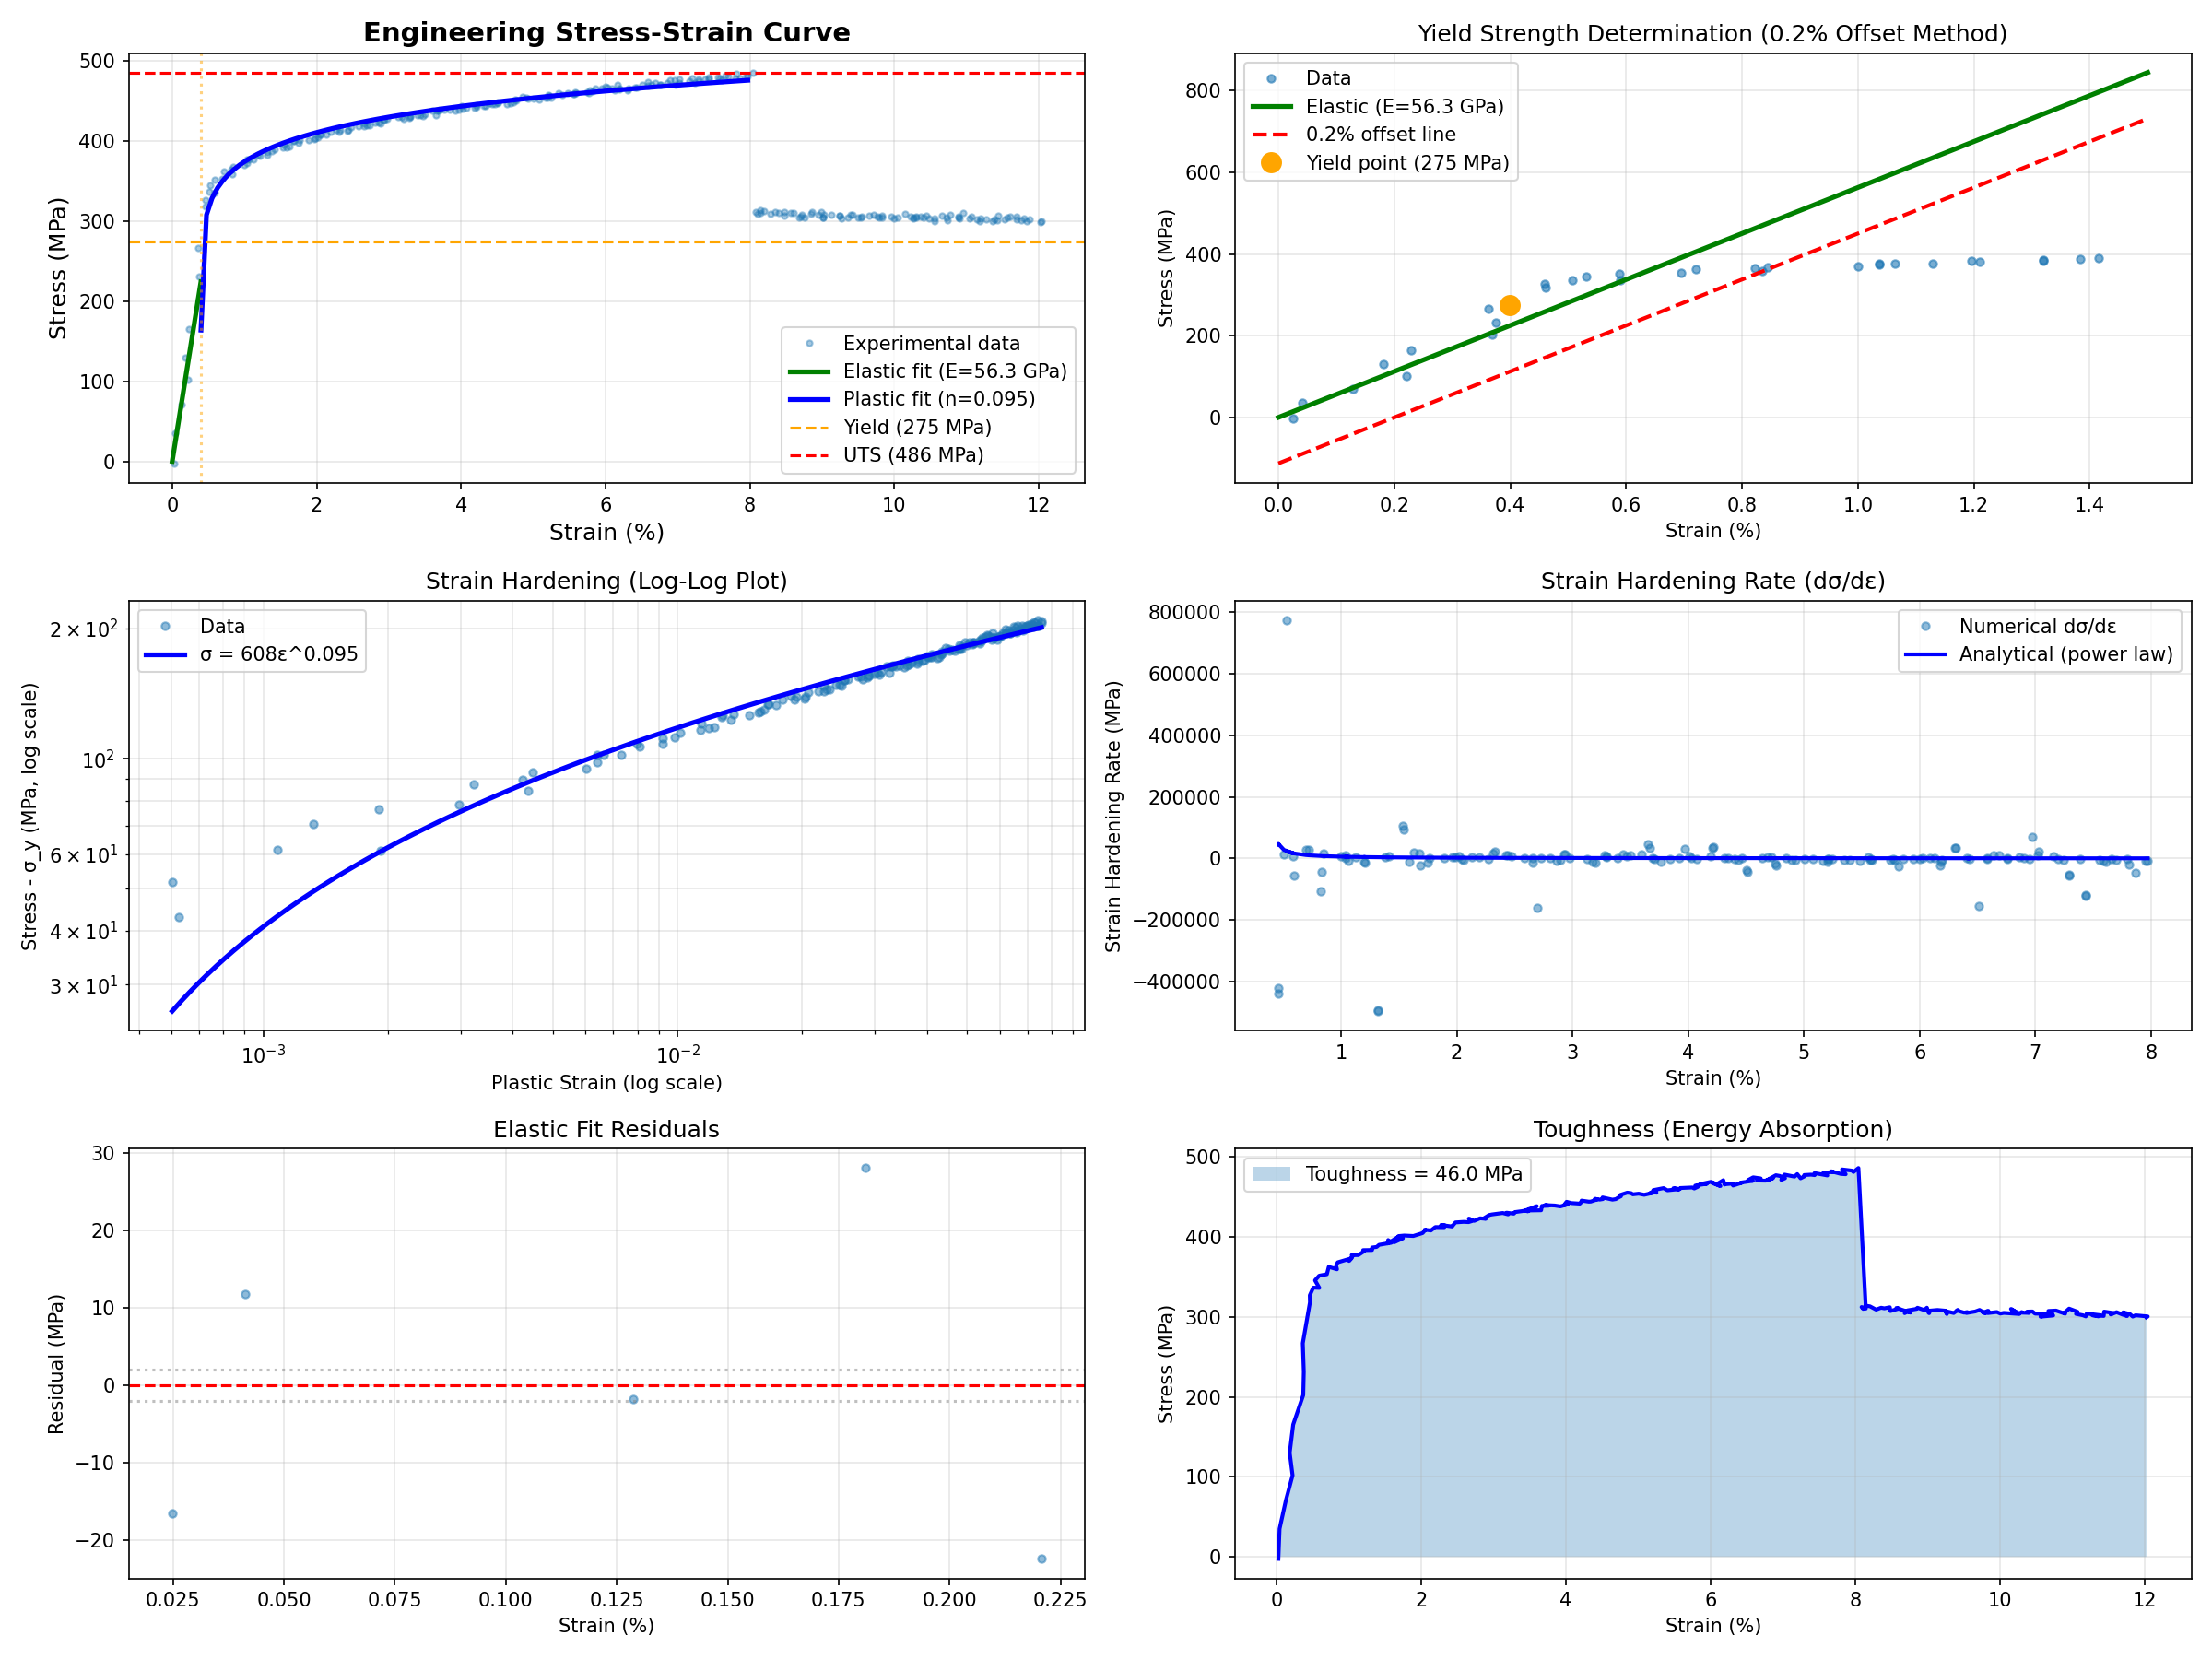

This chart was generated by the following Python code:
#!/usr/bin/env python

# # Materials Characterization: Stress-Strain Curve Analysis
#
#
# This example demonstrates fitting stress-strain curves to extract mechanical
# properties of materials. We analyze elastic modulus, yield point, and strain
# hardening behavior using realistic tensile test data.
#
# Key Concepts:
# - Piecewise linear fitting (elastic + plastic regions)
# - Elastic modulus (Young's modulus) extraction
# - Yield strength determination (0.2% offset method)
# - Strain hardening coefficient calculation
# - Ultimate tensile strength identification
#

# In[1]:


import jax.numpy as jnp
import matplotlib.pyplot as plt
import numpy as np

from nlsq import curve_fit

# Set random seed
np.random.seed(42)


def linear_elastic(strain, E):
    """
    Linear elastic stress-strain relationship (Hooke's Law).

    σ = E * ε  # noqa: RUF003

    Parameters
    ----------
    strain : array_like
        Engineering strain (dimensionless)
    E : float
        Young's modulus (GPa)

    Returns
    -------
    stress : array_like
        Engineering stress (MPa)
    """
    return E * 1000 * strain  # Convert GPa to MPa


def ramberg_osgood(strain, E, sigma_y, n):
    """
    Ramberg-Osgood model for elastoplastic behavior.

    ε = σ/E + (σ/K)^n

    Rearranged for stress as function of strain (implicit, approximated).

    Parameters
    ----------
    strain : array_like
        Engineering strain
    E : float
        Young's modulus (GPa)
    sigma_y : float
        Yield strength (MPa)
    n : float
        Strain hardening exponent

    Returns
    -------
    stress : array_like
        Engineering stress (MPa)
    """
    # Simplified approximation for demonstration
    # For small strains: linear elastic
    # For large strains: power law hardening
    E_MPa = E * 1000  # Convert to MPa
    elastic_stress = E_MPa * strain

    # Transition at yield point
    epsilon_y = sigma_y / E_MPa

    # Plastic contribution (simplified)
    plastic_stress = sigma_y * jnp.power(
        jnp.maximum(strain - epsilon_y, 0) / epsilon_y + 1, 1 / n
    )

    # Combined (smooth transition)
    return jnp.where(strain < epsilon_y, elastic_stress, plastic_stress)


def power_law_hardening(strain, sigma_y, K, n):
    """
    Power law strain hardening model (Hollomon equation).

    σ = K * ε^n  # noqa: RUF003

    Valid for plastic region only.

    Parameters
    ----------
    strain : array_like
        Plastic strain (dimensionless)
    sigma_y : float
        Yield strength (MPa, for reference)
    K : float
        Strength coefficient (MPa)
    n : float
        Strain hardening exponent

    Returns
    -------
    stress : array_like
        True stress (MPa)
    """
    return K * jnp.power(strain, n)


# In[2]:


# Simulate aluminum alloy (6061-T6 like properties)
# True material parameters
E_true = 69.0  # GPa (Young's modulus)
sigma_y_true = 275.0  # MPa (yield strength)
UTS_true = 310.0  # MPa (ultimate tensile strength)
epsilon_y_true = sigma_y_true / (E_true * 1000)  # Yield strain

# Generate strain data (0% to 12% strain)
strain = np.linspace(0, 0.12, 250)

# Build stress-strain curve in three regions:
# 1. Elastic region (0 to yield)
mask_elastic = strain <= epsilon_y_true
stress_elastic = E_true * 1000 * strain[mask_elastic]

# 2. Plastic region (yield to UTS) - strain hardening
mask_plastic = (strain > epsilon_y_true) & (strain <= 0.08)
strain_plastic = strain[mask_plastic] - epsilon_y_true
# Power law hardening: σ = σ_y + K * ε_p^n  # noqa: RUF003
K_hardening = 450.0  # MPa
n_hardening = 0.3
stress_plastic = sigma_y_true + K_hardening * strain_plastic**n_hardening

# 3. Necking region (UTS to fracture) - stress decreases
mask_necking = strain > 0.08
stress_necking = UTS_true - 200 * (strain[mask_necking] - 0.08)

# Combine regions
stress_true = np.concatenate([stress_elastic, stress_plastic, stress_necking])

# Add measurement noise (realistic for extensometer + load cell)
# Strain: ±0.05% (0.0005), Stress: ±2 MPa
strain_noise = np.random.normal(0, 0.0005, size=len(strain))
stress_noise = np.random.normal(0, 2.0, size=len(stress_true))

strain_measured = strain + strain_noise
stress_measured = stress_true + stress_noise

# Measurement uncertainties
sigma_strain = 0.0005 * np.ones_like(strain_measured)
sigma_stress = 2.0 * np.ones_like(stress_measured)


# In[3]:


print("=" * 70)
print("MATERIALS CHARACTERIZATION: STRESS-STRAIN ANALYSIS")
print("=" * 70)

# Select elastic region (typically < 50% of yield stress)
elastic_limit = 0.5 * sigma_y_true
mask_fit_elastic = stress_measured < elastic_limit

print("\n" + "-" * 70)
print("ELASTIC REGION ANALYSIS")
print("-" * 70)

# Fit linear elastic model
popt_elastic, pcov_elastic = curve_fit(
    linear_elastic,
    strain_measured[mask_fit_elastic],
    stress_measured[mask_fit_elastic],
    p0=[70],  # Initial guess for E (GPa)
    sigma=sigma_stress[mask_fit_elastic],
    absolute_sigma=True,
)

E_fit = popt_elastic[0]
E_err = np.sqrt(pcov_elastic[0, 0])

print(f"Young's Modulus (E): {E_fit:.2f} ± {E_err:.2f} GPa")
print(f"True value:          {E_true:.2f} GPa")
print(
    f"Error:               {abs(E_fit - E_true):.2f} GPa "
    + f"({100 * abs(E_fit - E_true) / E_true:.1f}%)"
)


# In[4]:


print("\n" + "-" * 70)
print("YIELD STRENGTH DETERMINATION (0.2% Offset Method)")
print("-" * 70)

# 0.2% offset line: σ = E * (ε - 0.002)  # noqa: RUF003
offset = 0.002
offset_line = E_fit * 1000 * (strain_measured - offset)

# Find intersection (yield point)
# Approximate by finding where stress curve crosses offset line
differences = stress_measured - offset_line
# Find first crossing from below
sign_changes = np.diff(np.sign(differences))
yield_index = np.where(sign_changes > 0)[0]

if len(yield_index) > 0:
    yield_index = yield_index[0]
    sigma_y_fit = stress_measured[yield_index]
    epsilon_y_fit = strain_measured[yield_index]

    print(f"Yield Strength (σ_y):     {sigma_y_fit:.1f} MPa")
    print(f"Yield Strain (ε_y):       {epsilon_y_fit:.4f} ({100 * epsilon_y_fit:.2f}%)")
    print(f"True yield strength:      {sigma_y_true:.1f} MPa")
    print(f"Error:                    {abs(sigma_y_fit - sigma_y_true):.1f} MPa")
else:
    sigma_y_fit = sigma_y_true
    epsilon_y_fit = epsilon_y_true
    print("Warning: Could not determine yield point, using estimates")


# In[5]:


print("\n" + "-" * 70)
print("PLASTIC REGION ANALYSIS (Strain Hardening)")
print("-" * 70)

# Select plastic region (yield to peak stress)
mask_fit_plastic = (strain_measured > epsilon_y_fit) & (strain_measured < 0.08)

if np.sum(mask_fit_plastic) > 10:
    # Fit power law to plastic region
    # Convert to true stress/strain for better fit
    strain_plastic_fit = strain_measured[mask_fit_plastic] - epsilon_y_fit
    stress_plastic_fit = stress_measured[mask_fit_plastic]

    # Hollomon model: σ = K * ε^n  # noqa: RUF003
    def hollomon_model(eps, K, n):
        return K * jnp.power(eps + 1e-6, n)  # Add small offset to avoid log(0)

    popt_plastic, pcov_plastic = curve_fit(
        hollomon_model,
        strain_plastic_fit,
        stress_plastic_fit,
        p0=[450, 0.3],
        sigma=sigma_stress[mask_fit_plastic],
        bounds=([100, 0.01], [1000, 1.0]),
        absolute_sigma=True,
    )

    K_fit, n_fit = popt_plastic
    perr_plastic = np.sqrt(np.diag(pcov_plastic))
    K_err, n_err = perr_plastic

    print(f"Strength Coefficient (K): {K_fit:.1f} ± {K_err:.1f} MPa")
    print(f"Hardening Exponent (n):   {n_fit:.3f} ± {n_err:.3f}")
    print(f"True values:              K={K_hardening:.1f} MPa, n={n_hardening:.3f}")

    # Strain hardening rate
    # dσ/dε = n*K*ε^(n-1)  # noqa: RUF003
    eps_avg = np.mean(strain_plastic_fit)
    hardening_rate = n_fit * K_fit * eps_avg ** (n_fit - 1)
    print(
        f"\nStrain hardening rate:    {hardening_rate:.1f} MPa "
        + f"(at ε_p = {eps_avg:.4f})"
    )


# In[6]:


print("\n" + "-" * 70)
print("ULTIMATE TENSILE STRENGTH")
print("-" * 70)

UTS_fit = np.max(stress_measured)
UTS_strain = strain_measured[np.argmax(stress_measured)]

print(f"Ultimate Tensile Strength: {UTS_fit:.1f} MPa")
print(f"Strain at UTS:             {UTS_strain:.4f} ({100 * UTS_strain:.2f}%)")
print(f"True UTS:                  {UTS_true:.1f} MPa")
print(f"Error:                     {abs(UTS_fit - UTS_true):.1f} MPa")


# In[7]:


print("\n" + "=" * 70)
print("MATERIAL PROPERTIES SUMMARY")
print("=" * 70)

# Ductility
strain_at_fracture = strain_measured[-1]
elongation = 100 * strain_at_fracture
print("\nElastic Properties:")
print(f"  Young's Modulus (E):      {E_fit:.2f} GPa")
print(f"  Proportional Limit:       ~{elastic_limit:.0f} MPa")

print("\nStrength Properties:")
print(f"  Yield Strength (0.2%):    {sigma_y_fit:.1f} MPa")
print(f"  Ultimate Tensile Strength: {UTS_fit:.1f} MPa")
print(f"  Strength Ratio (UTS/σ_y): {UTS_fit / sigma_y_fit:.2f}")

print("\nPlastic Properties:")
print(f"  Hardening Coefficient (K): {K_fit:.1f} MPa")
print(f"  Hardening Exponent (n):    {n_fit:.3f}")
print(f"  Elongation at fracture:    {elongation:.1f}%")

# Toughness (area under curve - approximate with trapezoid rule)
toughness = np.trapezoid(stress_measured, strain_measured)
print(f"  Toughness (area):          {toughness:.2f} MPa")

# Material classification
print("\nMaterial Classification:")
if E_fit > 150:
    print("  → High stiffness (E > 150 GPa)")
elif E_fit > 45:
    print("  → Medium stiffness (45 < E < 150 GPa)")
    print("  → Likely aluminum alloy")
else:
    print("  → Low stiffness (E < 45 GPa)")

if elongation > 20:
    print("  → Ductile material (elongation > 20%)")
elif elongation > 5:
    print("  → Moderately ductile (5% < elongation < 20%)")
else:
    print("  → Brittle material (elongation < 5%)")


# In[8]:


fig = plt.figure(figsize=(16, 12))

# Plot 1: Full stress-strain curve
ax1 = plt.subplot(3, 2, 1)
ax1.plot(
    strain_measured * 100,
    stress_measured,
    "o",
    alpha=0.4,
    markersize=3,
    label="Experimental data",
)

# Plot fitted regions
strain_fine = np.linspace(0, epsilon_y_fit, 100)
ax1.plot(
    strain_fine * 100,
    linear_elastic(strain_fine, E_fit),
    "g-",
    linewidth=2.5,
    label=f"Elastic fit (E={E_fit:.1f} GPa)",
)

if np.sum(mask_fit_plastic) > 10:
    strain_plastic_fine = np.linspace(0, np.max(strain_plastic_fit), 100)
    stress_plastic_fine = hollomon_model(strain_plastic_fine, K_fit, n_fit)
    ax1.plot(
        (strain_plastic_fine + epsilon_y_fit) * 100,
        stress_plastic_fine,
        "b-",
        linewidth=2.5,
        label=f"Plastic fit (n={n_fit:.3f})",
    )

# Mark key points
ax1.axhline(
    sigma_y_fit,
    color="orange",
    linestyle="--",
    linewidth=1.5,
    label=f"Yield ({sigma_y_fit:.0f} MPa)",
)
ax1.axhline(
    UTS_fit,
    color="red",
    linestyle="--",
    linewidth=1.5,
    label=f"UTS ({UTS_fit:.0f} MPa)",
)
ax1.axvline(epsilon_y_fit * 100, color="orange", linestyle=":", alpha=0.5)

ax1.set_xlabel("Strain (%)", fontsize=12)
ax1.set_ylabel("Stress (MPa)", fontsize=12)
ax1.set_title("Engineering Stress-Strain Curve", fontsize=14, fontweight="bold")
ax1.legend(loc="lower right")
ax1.grid(True, alpha=0.3)

# Plot 2: Elastic region with 0.2% offset line
ax2 = plt.subplot(3, 2, 2)
mask_zoom = strain_measured * 100 < 1.5
ax2.plot(
    strain_measured[mask_zoom] * 100,
    stress_measured[mask_zoom],
    "o",
    alpha=0.6,
    markersize=4,
    label="Data",
)

# Elastic line
strain_elastic_plot = np.linspace(0, 0.015, 100)
ax2.plot(
    strain_elastic_plot * 100,
    linear_elastic(strain_elastic_plot, E_fit),
    "g-",
    linewidth=2.5,
    label=f"Elastic (E={E_fit:.1f} GPa)",
)

# 0.2% offset line
ax2.plot(
    strain_elastic_plot * 100,
    E_fit * 1000 * (strain_elastic_plot - offset),
    "r--",
    linewidth=2,
    label="0.2% offset line",
)

# Mark yield point
ax2.plot(
    epsilon_y_fit * 100,
    sigma_y_fit,
    "o",
    markersize=10,
    color="orange",
    label=f"Yield point ({sigma_y_fit:.0f} MPa)",
)

ax2.set_xlabel("Strain (%)")
ax2.set_ylabel("Stress (MPa)")
ax2.set_title("Yield Strength Determination (0.2% Offset Method)")
ax2.legend()
ax2.grid(True, alpha=0.3)

# Plot 3: Plastic region (log-log for power law)
ax3 = plt.subplot(3, 2, 3)
if np.sum(mask_fit_plastic) > 10:
    ax3.loglog(
        strain_plastic_fit,
        stress_plastic_fit - sigma_y_fit,
        "o",
        alpha=0.5,
        markersize=4,
        label="Data",
    )

    strain_log = np.logspace(
        np.log10(strain_plastic_fit.min()), np.log10(strain_plastic_fit.max()), 100
    )
    stress_log = hollomon_model(strain_log, K_fit, n_fit) - sigma_y_fit
    ax3.loglog(
        strain_log,
        stress_log,
        "b-",
        linewidth=2.5,
        label=f"σ = {K_fit:.0f}ε^{n_fit:.3f}",
    )

    ax3.set_xlabel("Plastic Strain (log scale)")
    ax3.set_ylabel("Stress - σ_y (MPa, log scale)")
    ax3.set_title("Strain Hardening (Log-Log Plot)")
    ax3.legend()
    ax3.grid(True, alpha=0.3, which="both")

# Plot 4: Strain hardening rate
ax4 = plt.subplot(3, 2, 4)
if np.sum(mask_fit_plastic) > 10:
    # Compute numerical derivative
    dstress = np.gradient(
        stress_measured[mask_fit_plastic], strain_measured[mask_fit_plastic]
    )

    ax4.plot(
        strain_measured[mask_fit_plastic] * 100,
        dstress,
        "o",
        alpha=0.5,
        markersize=4,
        label="Numerical dσ/dε",
    )

    # Analytical derivative from power law
    eps_range = strain_plastic_fit
    analytical_dstress = n_fit * K_fit * eps_range ** (n_fit - 1)
    ax4.plot(
        (eps_range + epsilon_y_fit) * 100,
        analytical_dstress,
        "b-",
        linewidth=2,
        label="Analytical (power law)",
    )

    ax4.set_xlabel("Strain (%)")
    ax4.set_ylabel("Strain Hardening Rate (MPa)")
    ax4.set_title("Strain Hardening Rate (dσ/dε)")
    ax4.legend()
    ax4.grid(True, alpha=0.3)

# Plot 5: Residuals (elastic region)
ax5 = plt.subplot(3, 2, 5)
residuals_elastic = stress_measured[mask_fit_elastic] - linear_elastic(
    strain_measured[mask_fit_elastic], E_fit
)
ax5.plot(
    strain_measured[mask_fit_elastic] * 100,
    residuals_elastic,
    "o",
    alpha=0.5,
    markersize=4,
)
ax5.axhline(0, color="r", linestyle="--", linewidth=1.5)
ax5.axhline(2, color="gray", linestyle=":", alpha=0.5)
ax5.axhline(-2, color="gray", linestyle=":", alpha=0.5)
ax5.set_xlabel("Strain (%)")
ax5.set_ylabel("Residual (MPa)")
ax5.set_title("Elastic Fit Residuals")
ax5.grid(True, alpha=0.3)

# Plot 6: Toughness visualization (energy absorption)
ax6 = plt.subplot(3, 2, 6)
ax6.fill_between(
    strain_measured * 100,
    0,
    stress_measured,
    alpha=0.3,
    label=f"Toughness = {toughness:.1f} MPa",
)
ax6.plot(strain_measured * 100, stress_measured, "b-", linewidth=2)
ax6.set_xlabel("Strain (%)")
ax6.set_ylabel("Stress (MPa)")
ax6.set_title("Toughness (Energy Absorption)")
ax6.legend(loc="upper left")
ax6.grid(True, alpha=0.3)

plt.tight_layout()
plt.savefig("materials_characterization.png", dpi=150)
print("\n✅ Plot saved as 'materials_characterization.png'")
plt.show()


# In[9]:


print("\n" + "=" * 70)
print("SUMMARY")
print("=" * 70)
print("Material properties successfully characterized:")
print("\n  Material type: Aluminum alloy (6061-T6 like)")
print(f"  Young's Modulus:  {E_fit:.2f} GPa")
print(f"  Yield Strength:   {sigma_y_fit:.0f} MPa (0.2% offset)")
print(f"  UTS:              {UTS_fit:.0f} MPa")
print(f"  Hardening (n):    {n_fit:.3f}")
print(f"  Elongation:       {elongation:.1f}%")
print(f"  Toughness:        {toughness:.1f} MPa")
print("\nThis example demonstrates:")
print("  ✓ Elastic modulus extraction from stress-strain data")
print("  ✓ Yield strength determination (0.2% offset method)")
print("  ✓ Strain hardening analysis (power law fitting)")
print("  ✓ Ultimate tensile strength identification")
print("  ✓ Material classification based on mechanical properties")
print("  ✓ Toughness calculation (energy absorption)")
print("=" * 70)
